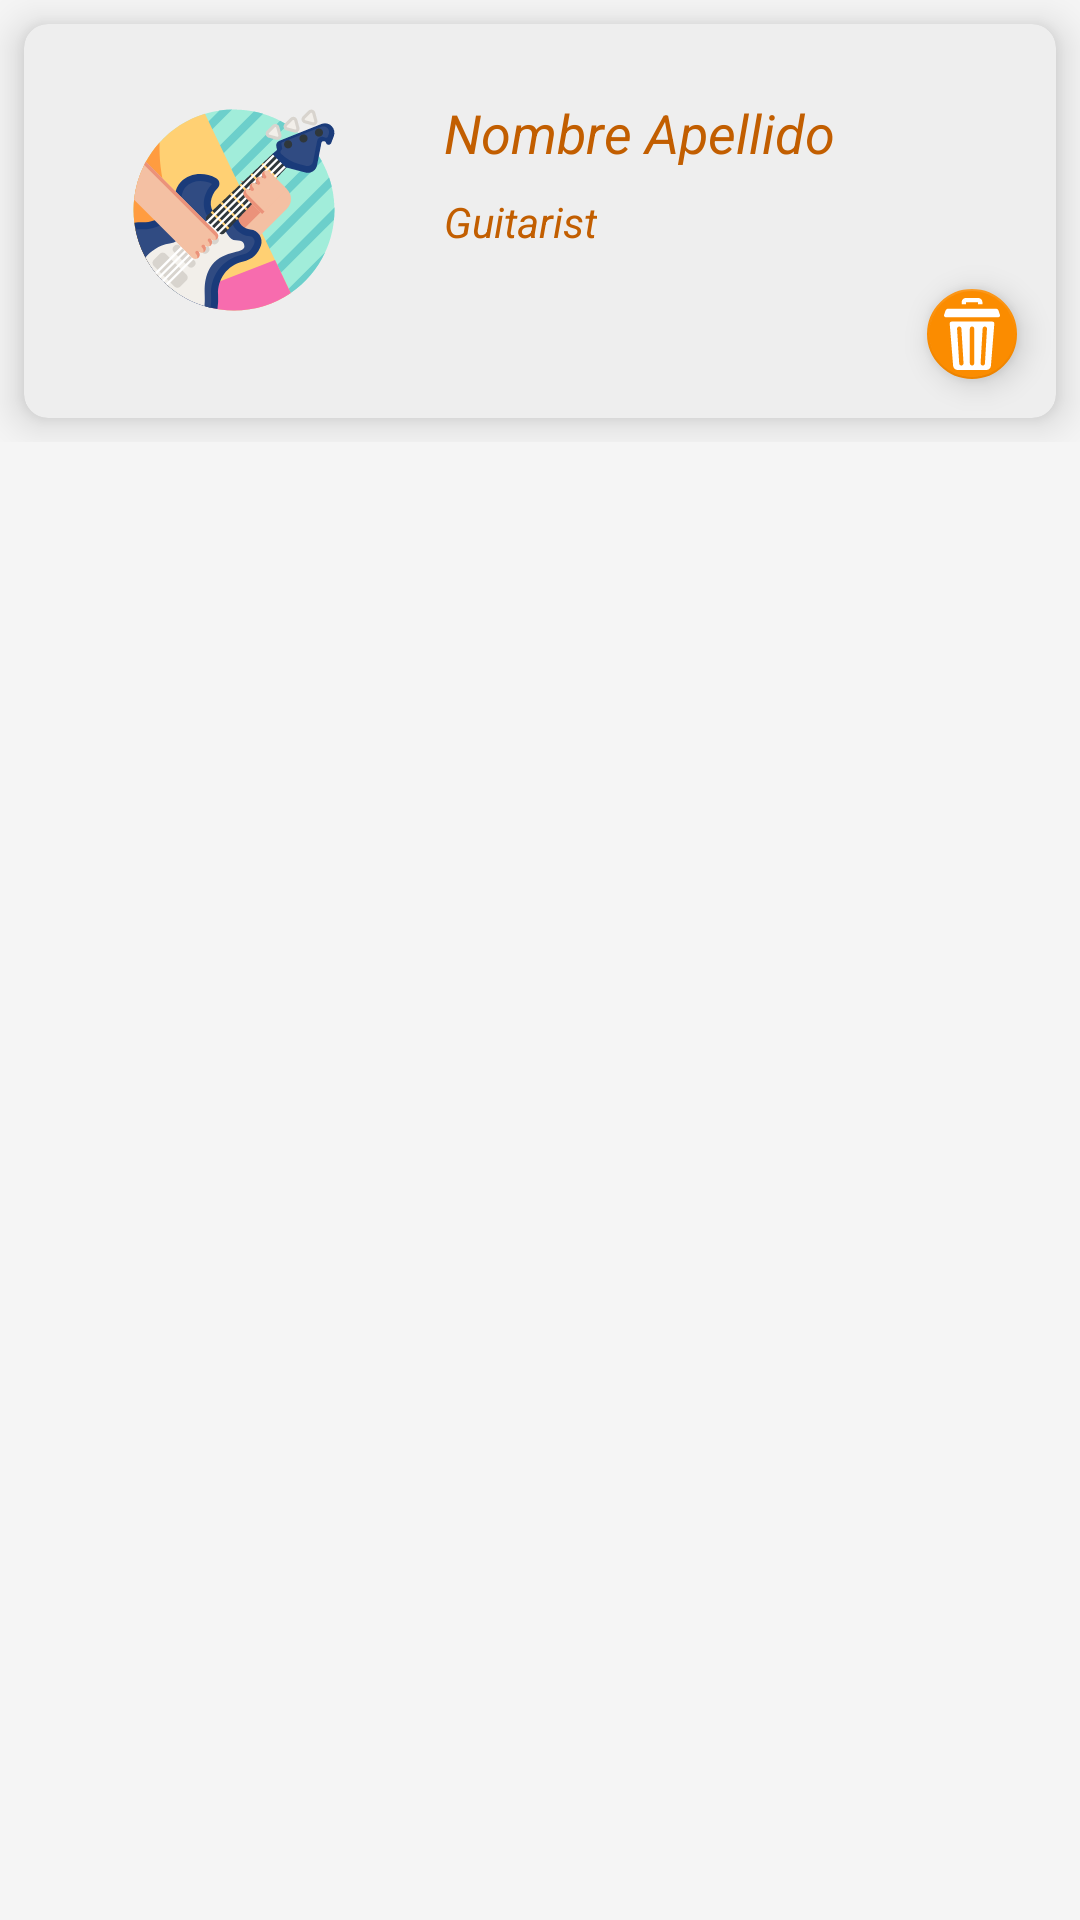

Reconstruct the res/layout file that produces this screen, plus the resources it refers to.
<!-- AndroidManifest.xml: application theme MyTheme.DayNight -->
<!-- res/layout/fragment_friend.xml -->
<?xml version="1.0" encoding="utf-8"?>
<LinearLayout xmlns:android="http://schemas.android.com/apk/res/android"
    xmlns:tools="http://schemas.android.com/tools"
    android:layout_width="match_parent"
    android:layout_height="match_parent"
    xmlns:app="http://schemas.android.com/apk/res-auto"
    android:orientation="vertical">

    <LinearLayout
        android:layout_width="match_parent"
        android:layout_height="wrap_content"
        android:orientation="vertical">
        <com.google.android.material.card.MaterialCardView
            android:layout_width="match_parent"
            android:layout_height="wrap_content"
            android:layout_margin="8dp"
            android:clickable="true"
            app:cardBackgroundColor="@color/color_cardview"
            app:rippleColor="@color/color_secondary"
            app:cardCornerRadius="8dp"
            android:elevation="4dp"
            app:cardElevation="8dp">

            <androidx.constraintlayout.widget.ConstraintLayout
                android:layout_width="match_parent"
                android:layout_height="wrap_content">

                <ImageView
                    android:id="@+id/ivProfileFriend"
                    android:layout_width="wrap_content"
                    android:layout_height="wrap_content"
                    android:layout_gravity="right|bottom"
                    android:layout_marginStart="16dp"
                    android:layout_marginLeft="16dp"
                    android:layout_marginTop="8dp"
                    android:src="@drawable/ic_icon_my_profile"
                    app:layout_constraintStart_toStartOf="parent"
                    app:layout_constraintTop_toTopOf="parent" />

                <com.google.android.material.textview.MaterialTextView
                    android:id="@+id/tvNameFriend"
                    android:layout_width="wrap_content"
                    android:layout_height="wrap_content"
                    android:layout_marginStart="16dp"
                    android:layout_marginLeft="16dp"
                    android:layout_marginTop="16dp"
                    android:text="@string/user_name_example"
                    android:textColor="@color/color_primary_variant"
                    android:textSize="18dp"
                    android:textStyle="italic"
                    app:fontFamily="sans-serif"
                    app:layout_constraintStart_toEndOf="@+id/ivProfileFriend"
                    app:layout_constraintTop_toTopOf="@+id/ivProfileFriend" />

                <com.google.android.material.textview.MaterialTextView
                    android:id="@+id/tvOfficeFriend"
                    android:layout_width="wrap_content"
                    android:layout_height="wrap_content"
                    android:layout_marginTop="8dp"
                    android:text="@string/user_office_example"
                    android:textColor="@color/color_primary_variant"
                    android:textSize="14dp"
                    android:textStyle="italic"
                    app:fontFamily="sans-serif"
                    app:layout_constraintStart_toStartOf="@+id/tvNameFriend"
                    app:layout_constraintTop_toBottomOf="@+id/tvNameFriend" />

                <com.google.android.material.floatingactionbutton.FloatingActionButton
                    android:id="@+id/floatingActionButton4"
                    android:layout_width="30dp"
                    android:layout_height="30dp"
                    android:layout_marginTop="4dp"
                    android:layout_marginEnd="4dp"
                    android:layout_marginRight="4dp"
                    android:layout_marginBottom="4dp"
                    android:clickable="true"
                    app:fabCustomSize="30dp"
                    app:backgroundTint="@color/color_primary"
                    app:layout_constraintBottom_toBottomOf="parent"
                    app:layout_constraintEnd_toEndOf="parent"
                    app:layout_constraintTop_toBottomOf="@+id/tvOfficeFriend"
                    app:srcCompat="@drawable/ic_delete"
                    tools:ignore="VectorDrawableCompat" />

            </androidx.constraintlayout.widget.ConstraintLayout>



        </com.google.android.material.card.MaterialCardView>

    </LinearLayout>

</LinearLayout>
<!-- resources referenced by this layout -->
<resources>
  <color name="color_cardview">#eeeeee</color>
  <color name="color_primary">#fb8c00</color>
  <color name="color_primary_variant">#c25e00</color>
  <color name="color_secondary">#1976d2</color>
  <string name="user_name_example">Nombre Apellido</string>
  <string name="user_office_example">Guitarist</string>
  <style name="MyTheme.DayNight" parent="Base.MyTheme" />
  <style name="Base.MyTheme" parent="Base.MaterialThemeBuilder">
  
          <item name="colorPrimary">@color/color_primary</item>
          <item name="colorPrimaryVariant">@color/color_primary_variant</item>
          <item name="colorSecondary">@color/color_secondary</item>
          <item name="colorSecondaryVariant">@color/color_primary_variant</item>
  
          <item name="android:colorBackground">@color/color_background</item>
          <item name="colorSurface">@color/color_surface</item>
          <item name="colorError">@color/color_error</item>
  
          <item name="colorOnBackground">@color/color_on_background</item>
          <item name="colorOnSurface">@color/color_on_surface</item>
          <item name="colorOnError">@color/color_on_error</item>
  
  
  
          <item name="colorOnPrimary">@color/color_on_primary</item>
          <item name="colorOnSecondary">@color/color_on_secondary</item>
  
  
  
      </style>
  <style name="Base.MaterialThemeBuilder" parent="Theme.MaterialComponents.DayNight.NoActionBar">
  
          <item name="android:statusBarColor" tools:targetApi="lollipop">?colorPrimaryVariant</item>
          <item name="android:navigationBarColor" tools:targetApi="lollipop">?android:colorBackground</item>
          <item name="android:windowLightNavigationBar" tools:ignore="NewApi">true</item>
          <item name="android:navigationBarDividerColor" tools:ignore="NewApi">?colorControlHighlight</item>
  
          <item name="colorPrimaryDark">?colorPrimaryVariant</item>
          <item name="colorAccent">?colorSecondary</item>
          
          
          
      </style>
  <color name="color_background">#f5f5f5</color>
  <color name="color_surface">#ffffff</color>
  <color name="color_error">#d50000</color>
  <color name="color_on_background">#000000</color>
  <color name="color_on_surface">#000000</color>
  <color name="color_on_error">#ffffff</color>
  <color name="color_on_primary">#000000</color>
  <color name="color_on_secondary">#ffffff</color>
</resources>
